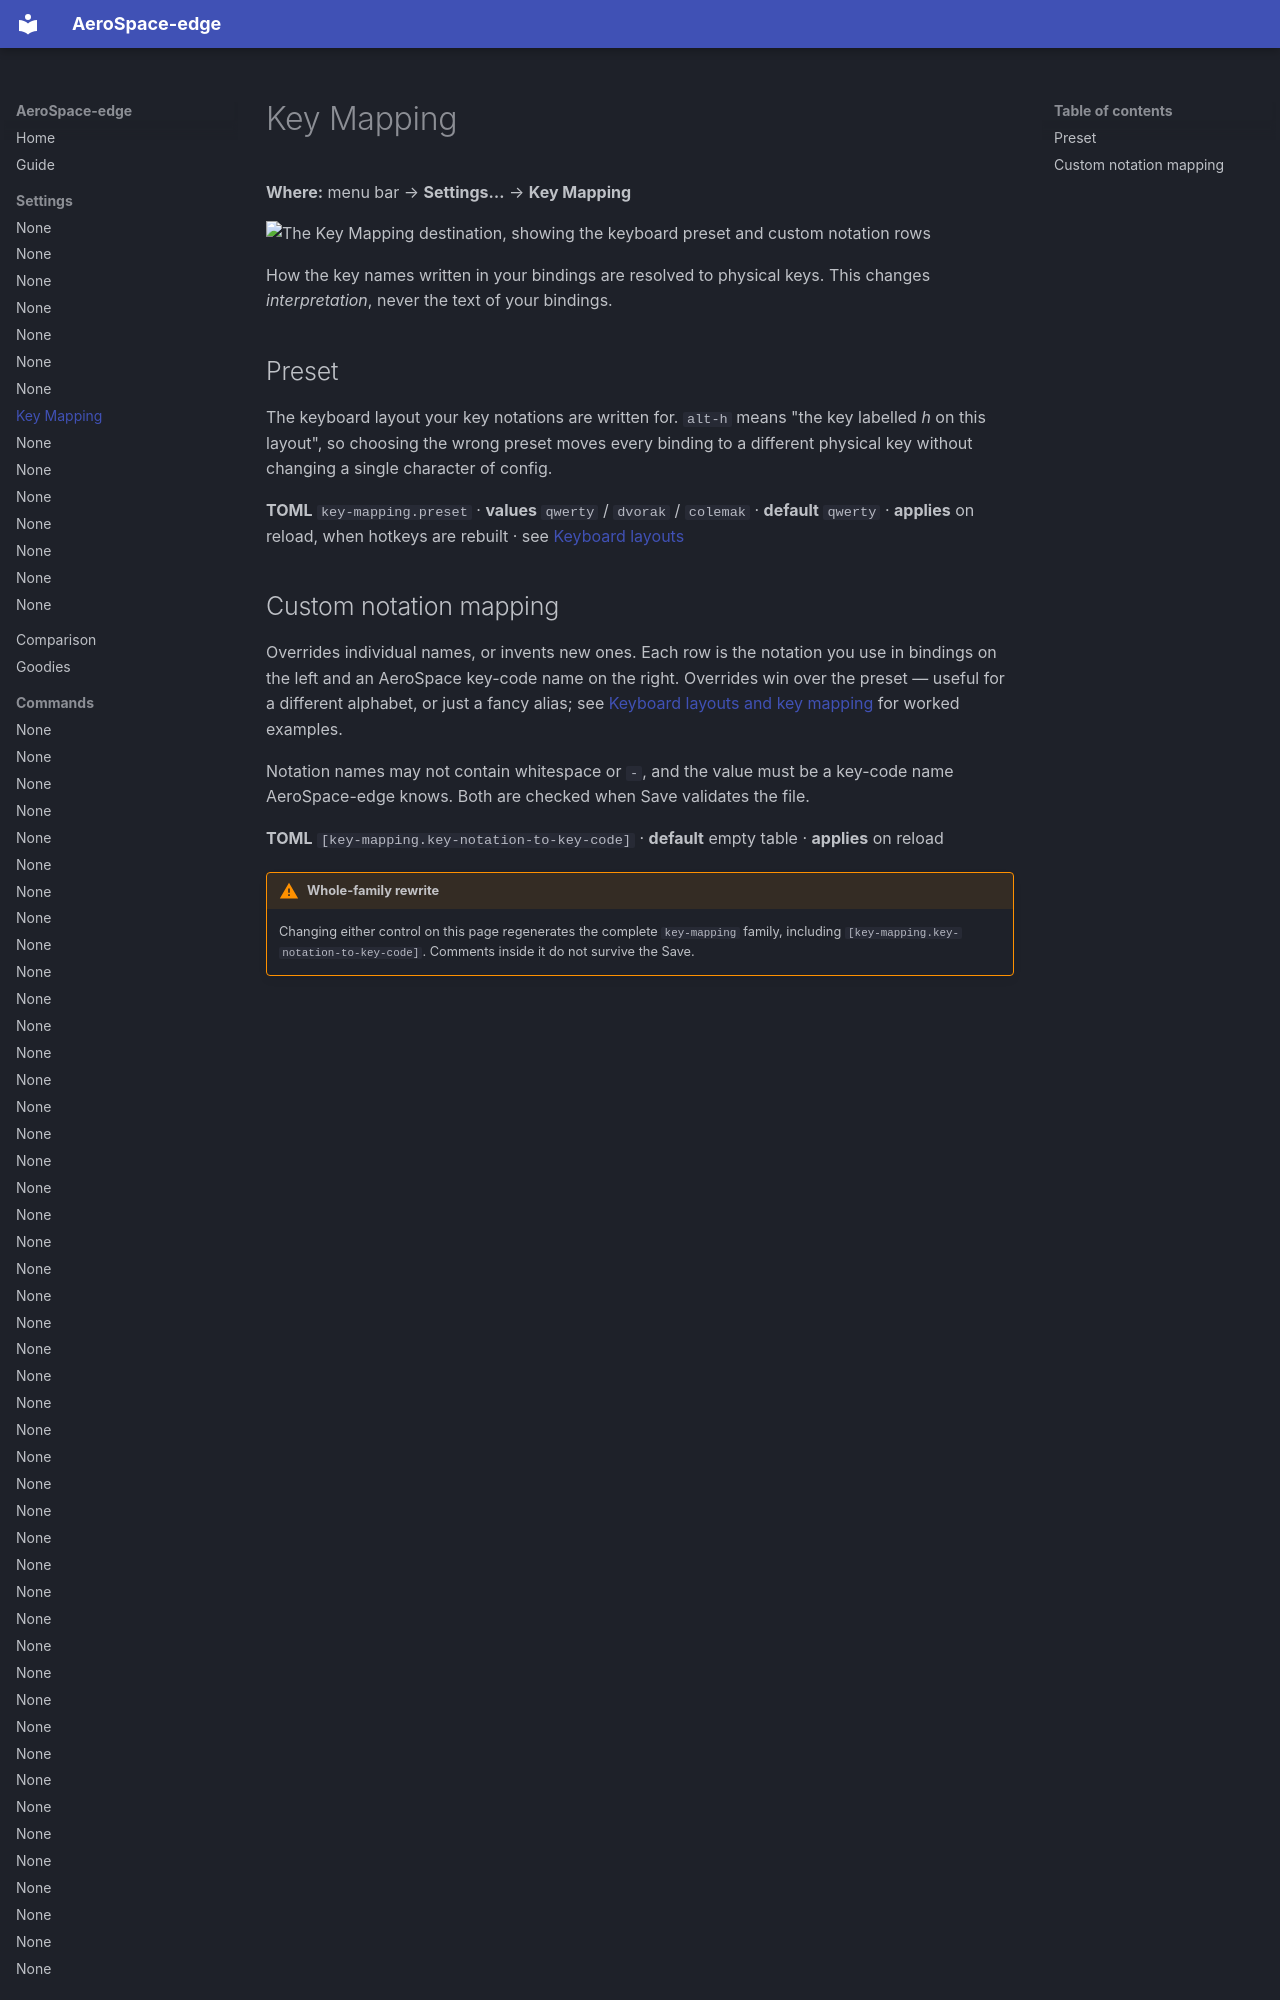

repository: vitorebatista/AeroSpace-edge · page: settings/key-mapping/index.html · generator: mkdocs

# Key Mapping

**Where:** menu bar → **Settings…** → **Key Mapping**

![The Key Mapping destination, showing the keyboard preset and custom notation rows](../assets/settings-key-mapping.jpg)

How the key names written in your bindings are resolved to physical keys. This changes
*interpretation*, never the text of your bindings.

## Preset

The keyboard layout your key notations are written for. `alt-h` means "the key labelled *h*
on this layout", so choosing the wrong preset moves every binding to a different physical
key without changing a single character of config.

**TOML** `key-mapping.preset` · **values** `qwerty` / `dvorak` / `colemak` ·
**default** `qwerty` · **applies** on reload, when hotkeys are rebuilt ·
see [Keyboard layouts](../guide.md#key-mapping)
